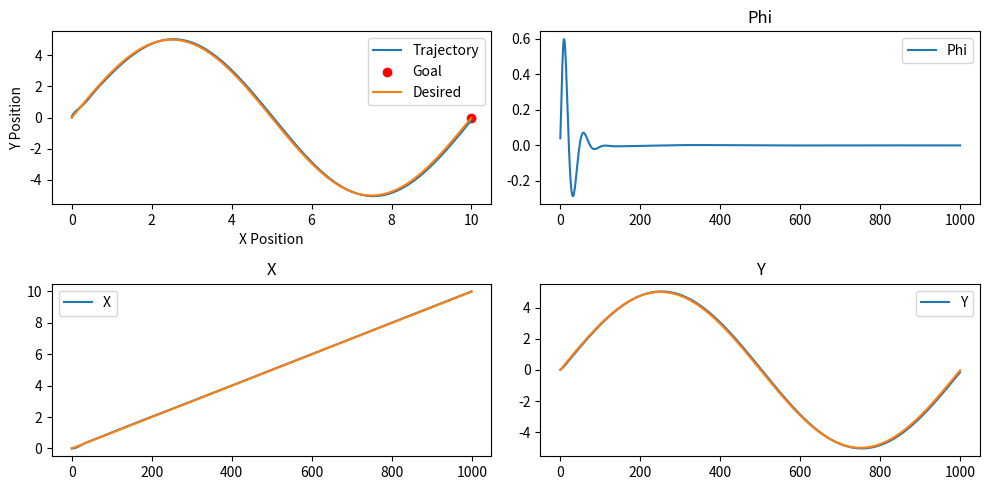

Source code (Python):
import numpy as np
import matplotlib.pyplot as plt

# Constants
m = 1.0
I = 1.0
l = 0.5
g = 9.81

# PD Gains

Kp_x, Kd_x, ki_x = 1, 1, 2
Kp_y, Kd_y, ki_y = 2.1, 25, 2
Kp_phi, Kd_phi, ki_phi = 400, 30, 2#400, 30

# Desired State
x_desired, y_desired, phi_desired = -1, 1, 0.0
x_dot_desired, y_dot_desired, phi_dot_desired = 0, 0, 0
phi_desired = 0.0

# Initial State
x, y, phi = 0.0, 0.0, 0.0
x_dot, y_dot, phi_dot = 0.0, 0.0, 0.0
integral_term_ex = 0
integral_term_ey = 0
integral_term_e_phi = 0
# Time Settings
dt = 0.01
total_time = 10.0
time_steps = int(total_time / dt)

# Logging
trajectory_x, trajectory_y, trajectory_phi = [], [], []
trajectory_t = []
x_desired_history, y_desired_history = [], []
# Simulation
for t in range(time_steps):

	# Desired state
	x_desired = t * dt
	A = 5
	omega = 2 * np.pi * 1/10
	y_desired = A * np.sin(omega * t * dt)
	x_dot_desired = 1.0
	y_dot_desired = A * omega * np.cos(omega * t * dt)
	x_desired_history.append(x_desired)
	y_desired_history.append(y_desired)


	# Outer Loop (Position Control)
	e_x = x_desired - x
	integral_term_ex += e_x * dt
	u_phi_desired = Kp_x * e_x + Kd_x * (x_dot_desired - x_dot) + ki_x * integral_term_ex

	# Inner Loop (Orientation Control)
	e_phi = u_phi_desired - phi
	integral_term_e_phi += e_phi * dt
	u_phi = Kp_phi * e_phi + Kd_phi * (phi_dot_desired - phi_dot) + ki_phi * integral_term_e_phi

	# Vertical Control (Thrust Control)
	e_y = y_desired - y
	integral_term_ey += e_y * dt
	u_y = Kp_y * e_y + Kd_y * (y_dot_desired - y_dot) + ki_y * integral_term_ey
	total_thrust = m * u_y + m * g # The total thrust is linearly related to the vertical position errors

	# Rotor Forces (The rotors are commanded to output these forces based on the control inputs)
	f1 = 0.5 * total_thrust + (I * u_phi) / (2 * l)
	f2 = 0.5 * total_thrust - (I * u_phi) / (2 * l)

	# Update Dynamics
	y_ddot = (1/m) * ((f1 + f2) * np.cos(phi) - m * g)
	x_ddot = (1/m) * (f1 + f2) * np.sin(phi)  
	phi_ddot = l * (f1 - f2) / I

	x_dot += x_ddot * dt
	y_dot += y_ddot * dt
	phi_dot += phi_ddot * dt

	x += x_dot * dt
	y += y_dot * dt
	phi += phi_dot * dt

	#if abs(x - x_desired) < 0.01 and abs(y - y_desired) < 0.01 and abs(phi - phi_desired) < 0.01:
	#	break

	# Logging
	trajectory_x.append(x)
	trajectory_y.append(y)
	trajectory_phi.append(phi)
	trajectory_t.append(t)

# Visualization
plt.figure(figsize=(10, 5))
plt.subplot(2,2,1)
plt.plot(trajectory_x, trajectory_y, label="Trajectory")
plt.scatter([x_desired], [y_desired], color="red", label="Goal")
plt.plot(x_desired_history, y_desired_history, label="Desired")
plt.xlabel("X Position")
plt.ylabel("Y Position")
plt.legend()
plt.subplot(2,2,2)
plt.plot(trajectory_t, trajectory_phi, label="Phi")
plt.title("Phi")
plt.legend()
plt.subplot(2,2,3)
plt.plot(trajectory_t, trajectory_x, label="X")
plt.plot(trajectory_t, x_desired_history)
plt.title("X")
plt.legend()
plt.subplot(2,2,4)
plt.plot(trajectory_t, trajectory_y, label="Y")
plt.plot(trajectory_t, y_desired_history)
plt.title("Y")
plt.legend()
plt.tight_layout()
plt.show()